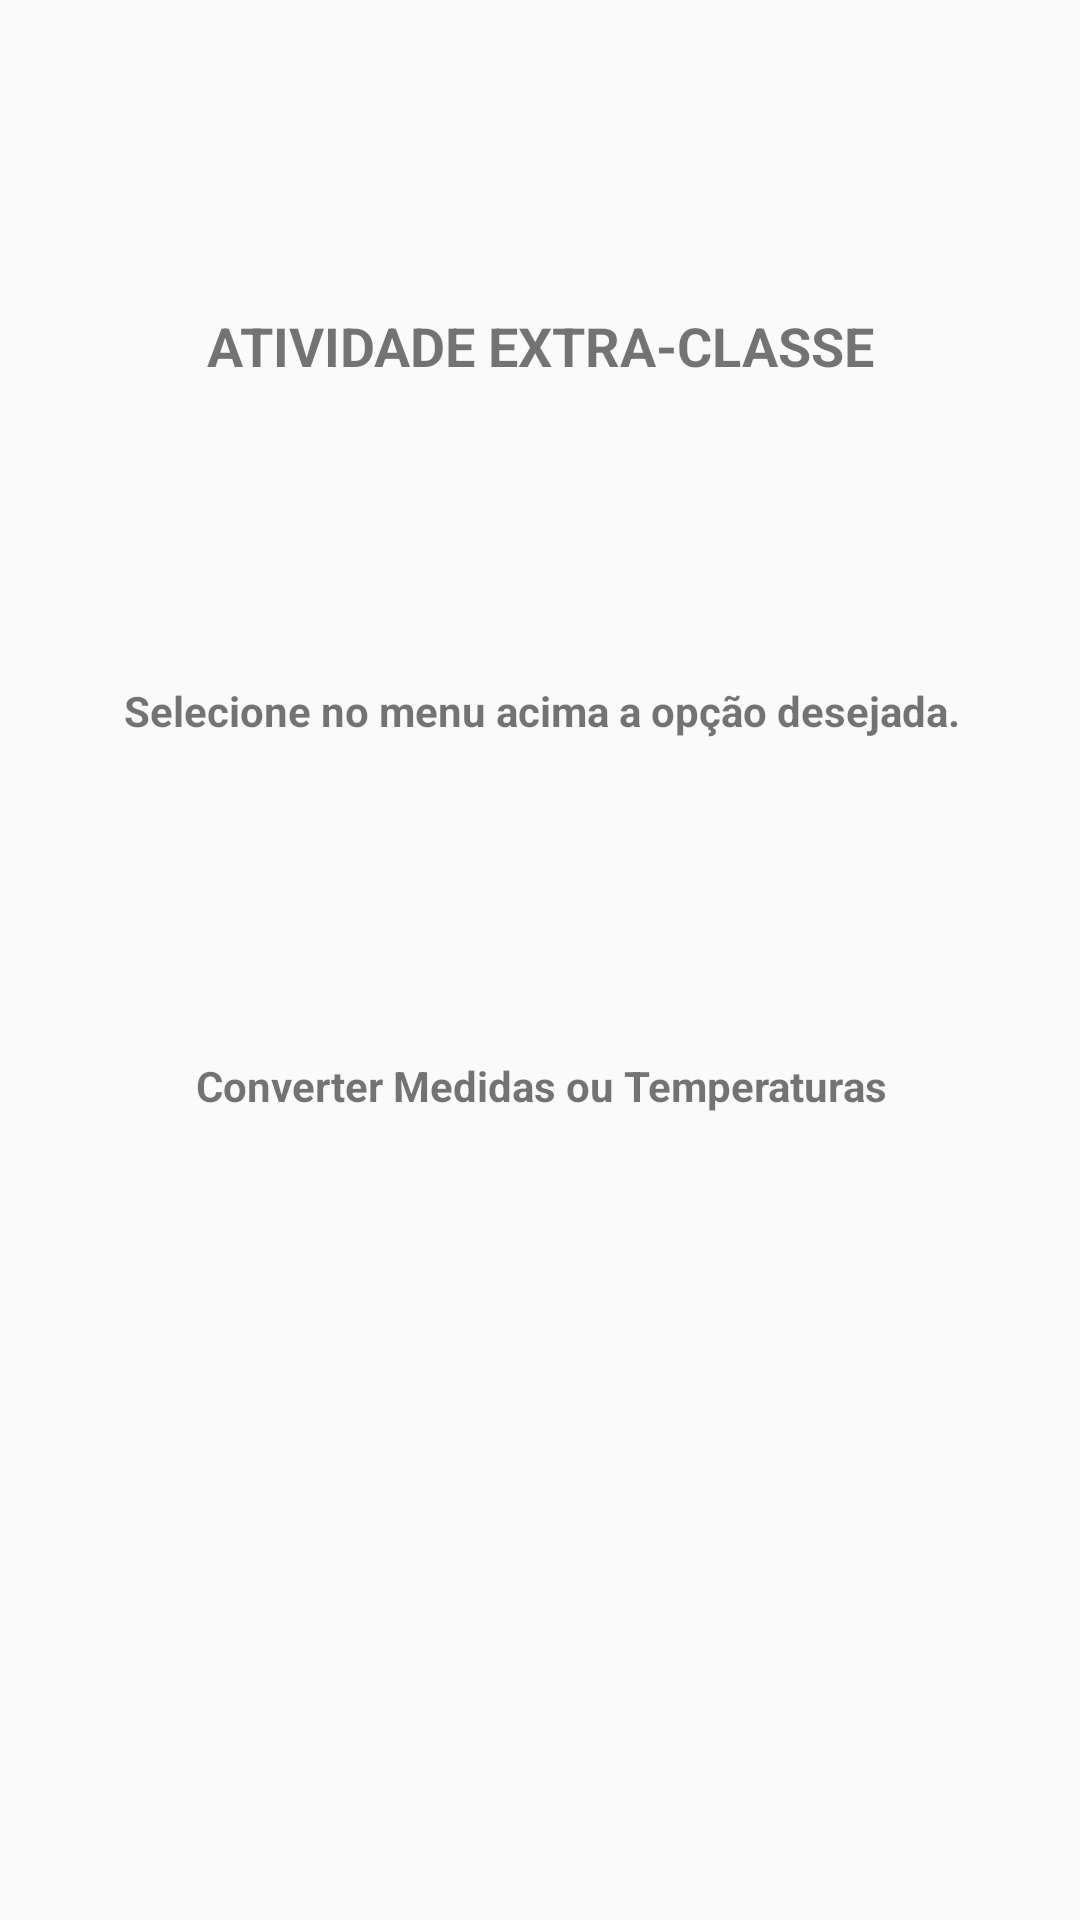

This screen was rendered from an Android layout file. Write that file and the resources it references.
<!-- AndroidManifest.xml: application theme AppTheme -->
<!-- res/layout/content_main.xml -->
<?xml version="1.0" encoding="utf-8"?>
<android.support.constraint.ConstraintLayout xmlns:android="http://schemas.android.com/apk/res/android"
    xmlns:app="http://schemas.android.com/apk/res-auto"
    xmlns:tools="http://schemas.android.com/tools"
    android:layout_width="match_parent"
    android:layout_height="match_parent"
    app:layout_behavior="@string/appbar_scrolling_view_behavior"
    tools:context=".MainActivity"
    tools:showIn="@layout/activity_main">

    <TextView
        android:id="@+id/textView"
        android:layout_width="wrap_content"
        android:layout_height="wrap_content"
        android:layout_alignParentTop="true"
        android:layout_centerHorizontal="true"
        android:layout_marginEnd="80dp"
        android:layout_marginStart="80dp"
        android:layout_marginTop="103dp"
        android:text="@string/titulo_1"
        android:textAlignment="center"
        android:textSize="18sp"
        android:textStyle="bold"
        app:layout_constraintEnd_toEndOf="parent"
        app:layout_constraintStart_toStartOf="parent"
        app:layout_constraintTop_toTopOf="parent" />

    <TextView
        android:id="@+id/textView2"
        android:layout_width="wrap_content"
        android:layout_height="wrap_content"
        android:layout_alignParentTop="true"
        android:layout_centerHorizontal="true"
        android:layout_marginEnd="52dp"
        android:layout_marginStart="53dp"
        android:layout_marginTop="100dp"
        android:text="@string/titulo_2"
        android:textStyle="bold"
        app:layout_constraintEnd_toEndOf="parent"
        app:layout_constraintStart_toStartOf="parent"
        app:layout_constraintTop_toBottomOf="@+id/textView" />

    <TextView
        android:id="@+id/textView4"
        android:layout_width="wrap_content"
        android:layout_height="wrap_content"
        android:layout_alignParentBottom="true"
        android:layout_centerHorizontal="true"
        android:layout_marginEnd="74dp"
        android:layout_marginStart="75dp"
        android:layout_marginTop="106dp"
        android:text="@string/titulo_opcao"
        android:textStyle="bold"
        app:layout_constraintEnd_toEndOf="parent"
        app:layout_constraintStart_toStartOf="parent"
        app:layout_constraintTop_toBottomOf="@+id/textView2" />

</android.support.constraint.ConstraintLayout>
<!-- resources referenced by this layout -->
<resources>
  <string name="titulo_1">ATIVIDADE EXTRA-CLASSE</string>
  <string name="titulo_2">Selecione no menu acima a opção desejada.</string>
  <string name="titulo_opcao">Converter Medidas ou Temperaturas</string>
  <style name="AppTheme" parent="Theme.AppCompat.Light.DarkActionBar">
          
          <item name="colorPrimary">@color/colorPrimary</item>
          <item name="colorPrimaryDark">@color/colorPrimaryDark</item>
          <item name="colorAccent">@color/colorAccent</item>
      </style>
  <color name="colorPrimary">#3F51B5</color>
  <color name="colorPrimaryDark">#303F9F</color>
  <color name="colorAccent">#FF4081</color>
</resources>
